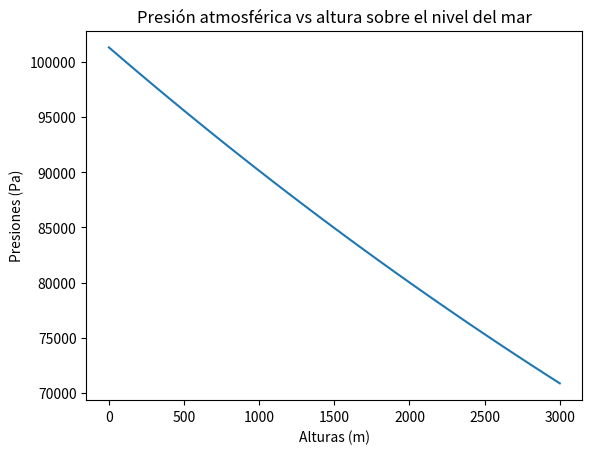

Generate this figure with matplotlib:
# -*- coding: utf-8 -*-
"""
Created on Wed Mar 17 20:29:24 2021

[redacted]
"""
import numpy as np
import matplotlib.pyplot as plt

interespaciadoH=100
valorInicialY=0
valorFinalY=3000
presionInicial=101325

cantidadDePuntos=int((valorFinalY-valorInicialY)/interespaciadoH+1)

valores_de_alturas=np.linspace(valorInicialY,valorFinalY,cantidadDePuntos)

valores_de_presiones=np.zeros(cantidadDePuntos)
valores_de_presiones[0]=presionInicial



def DefinirFuncion(y,p):
    '''
    Definición de la función f de la ecuación diferencial tal que dp/dy=f(y,p)

    Parameters
    ----------
    y : valor de altura al que se quiere calcular la función f
    p : valor de presión a la que se quiere calcular f

    Returns
    -------
    f : Valor numérico de la función evaluada en (y,p)

    '''
    M=0.0289647
    R=8.314462
    g=9.8
    f=(200*M*g*p)/(R*(-58.6*10**3+y))
    return f
    

def Calcular_RK4(valores_de_alturas,valores_de_presiones,interespaciadoH):
    '''
    Se calcula por el método de Ruggen-Kutta 4 la  EDO con función definida F 
    antes.

    Parameters
    ----------
    valores_de_alturas : Array con las alturas a las que se quiere calcular la
    presión, el primero valor del array debe ser la altura inicial
    valores_de_presiones : Array con ceros donde se van a colocar los valores 
    de presiones calculados, el primer valor del array sebe ser la presión inicial
    interespaciadoH : interespaciado entre puntos denominado h

    Returns
    -------
    list
        Se retorna un array de dos entradas donde en la primera entrada están
        los valores de las alturas y en el segundo las presiones a esas alturas

    '''
    for i in range(1,len(valores_de_alturas)):
        
        k1=interespaciadoH*DefinirFuncion(valores_de_alturas[i-1],valores_de_presiones[i-1])   
        k2=interespaciadoH*DefinirFuncion(valores_de_alturas[i-1]+k1/2,valores_de_presiones[i-1]+interespaciadoH/2)
        k3=interespaciadoH*DefinirFuncion(valores_de_alturas[i-1]+k2/2,valores_de_presiones[i-1]+interespaciadoH/2)
        k4=interespaciadoH*DefinirFuncion(valores_de_alturas[i-1]+k3,valores_de_presiones[i-1]+interespaciadoH)
        valores_de_presiones[i]=valores_de_presiones[i-1]+1/6*(k1+2*k2+2*k3+k4)
        
    return [valores_de_alturas,valores_de_presiones]

valores_de_alturas,valores_de_presiones=Calcular_RK4(valores_de_alturas, valores_de_presiones, interespaciadoH)

fig, ax= plt.subplots()
ax.plot(valores_de_alturas,valores_de_presiones,label='RK4 Programado')
ax.set_xlabel('Alturas (m)')
ax.set_ylabel('Presiones (Pa)')
ax.set_title('Presión atmosférica vs altura sobre el nivel del mar')




'''
Esta sección no pertence al código del ejercicio 1 si no solo se utilizó para 
graficar y se considero pertinerte conservarlo.

Solución Análitica

valoresAnalitico=2.8230*10**(-28)*(58.6*10**3-valores_de_alturas)**(200*0.0289647*9.8/8.314462)




Solución de Elena 
    también presente en el documento ejercicio 2 aquí solo se
    colocó para graficar
    
# -*- coding: utf-8 -*-
"""
Tarea 2 

[redacted]
"""

import scipy.integrate as spint
import numpy as np

def DefinirFunción(y,p):
    '''
'''
    Permiten obtener los valores de la función f=dp(y)/dy a partir de los
    cuales se desean encontrar los valores de p(y)

    Parámetros
    ----------
    y : altura, variable independiente.
    p : presión atmosférica, variable dependiente.

    Devuelve
    -------
    valorFunción : valor de la derivada dp(y)/dy en un y específico
    '''
'''
    M=0.0289647
    R=8.314462
    g=9.8
    valorFunción=(200*M*g*p)/(R*(-58.6*10**3+y))
    return valorFunción

y0=0
p0=101325
y=3000
separaciónAlturas=100
cantidadPuntos=int((y-y0)/separaciónAlturas+1)
alturas=np.linspace(y0,y,cantidadPuntos)

métodoRK='RK45'
valoresPresión=spint.solve_ivp(DefinirFunción,[y0,y],[p0],method=métodoRK,t_eval=alturas)
resultados=valoresPresión.y
print(resultados)



fig, ax= plt.subplots()
ax.plot(valores_de_alturas,valores_de_presiones,label='RK4 Programado')

#descomentar si se desea ver los resultados de RK45 descomentar antes el código
#llamado Solución de Elena
#ax.plot(valores_de_alturas,resultados[0],label='RK45 SciPy')

#descomentar si se quiere graficar la solución analítica
#ax.plot(valores_de_alturas,valoresAnalitico,label='Solución Analítica')

ax.set_xlabel('Alturas (m)')
ax.set_ylabel('Presiones (Pa)')
ax.set_title('Presión atmosférica vs altura sobre el nivel del mar')
ax.legend()
'''



        
        